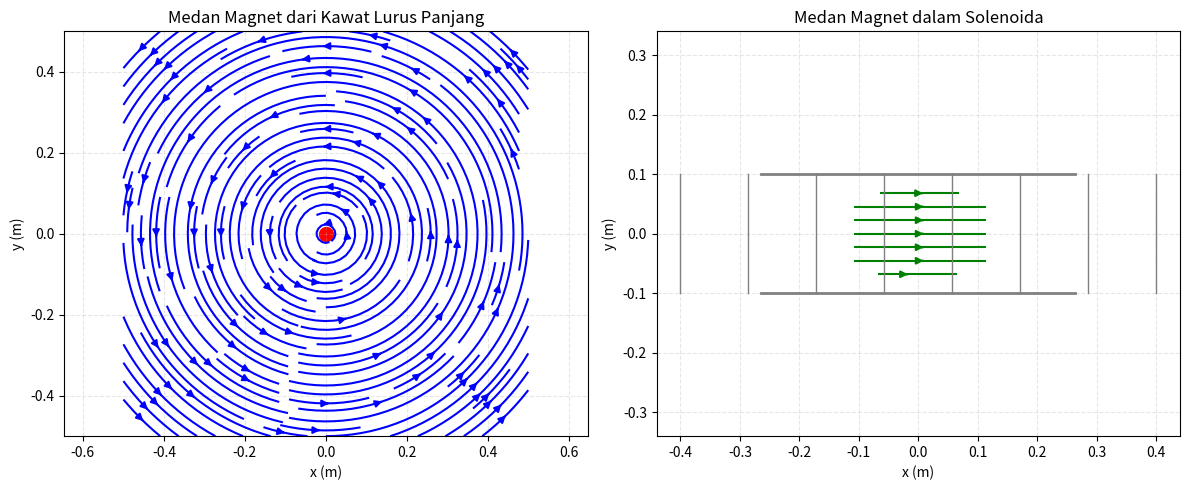

Source code (Python):
import numpy as np
import matplotlib.pyplot as plt

def B_wire(I, x, y, x0=0, y0=0):
    """Medan magnet dari kawat lurus panjang di (x0,y0)"""
    mu0 = 4*np.pi*1e-7
    rx = x - x0
    ry = y - y0
    r = np.sqrt(rx**2 + ry**2)
    r = np.maximum(r, 0.001)
    # Arah: melingkar (untuk visualisasi)
    B = mu0 * I / (2 * np.pi * r)
    # Komponen vektor (arah melingkar)
    Bx = -B * ry / r
    By = B * rx / r
    return Bx, By

def B_solenoid(n, I, x, y, L=1.0, a=0.1):
    """Medan magnet dari solenoida ideal (aproksimasi)"""
    mu0 = 4*np.pi*1e-7
    B_inside = mu0 * n * I
    # Buat medan di dalam dan di luar
    r = np.sqrt(x**2 + y**2)
    Bx = np.where(r < a, B_inside, 0)
    By = np.zeros_like(Bx)
    return Bx, By

# Grid
x = np.linspace(-0.5, 0.5, 30)
y = np.linspace(-0.5, 0.5, 30)
X, Y = np.meshgrid(x, y)

# Kawat di (0,0) dengan arus 5 A
I1 = 5.0
Bx1, By1 = B_wire(I1, X, Y)

# Plot
plt.figure(figsize=(12, 5))

plt.subplot(1, 2, 1)
plt.streamplot(X, Y, Bx1, By1, color='blue', density=1.5)
plt.scatter(0, 0, s=100, color='red', label='Kawat')
plt.xlabel('x (m)')
plt.ylabel('y (m)')
plt.title('Medan Magnet dari Kawat Lurus Panjang')
plt.axis('equal')
plt.grid(True, linestyle='--', alpha=0.3)

# Solenoida
n = 500  # lilitan/m
I2 = 2.0
Bx2, By2 = B_solenoid(n, I2, X, Y)

plt.subplot(1, 2, 2)
plt.streamplot(X, Y, Bx2, By2, color='green', density=1.5)
# Gambar solenoida
plt.axhline(y=0.1, xmin=0.2, xmax=0.8, color='gray', linestyle='-', linewidth=2)
plt.axhline(y=-0.1, xmin=0.2, xmax=0.8, color='gray', linestyle='-', linewidth=2)
for x_s in np.linspace(-0.4, 0.4, 8):
    plt.plot([x_s, x_s], [-0.1, 0.1], 'gray', linewidth=1)
plt.xlabel('x (m)')
plt.ylabel('y (m)')
plt.title('Medan Magnet dalam Solenoida')
plt.axis('equal')
plt.grid(True, linestyle='--', alpha=0.3)

plt.tight_layout()
plt.show()

# Hitung medan di pusat solenoida
B_center = 4*np.pi*1e-7 * n * I2
print(f"Medan magnet di pusat solenoida: {B_center:.4f} T")
